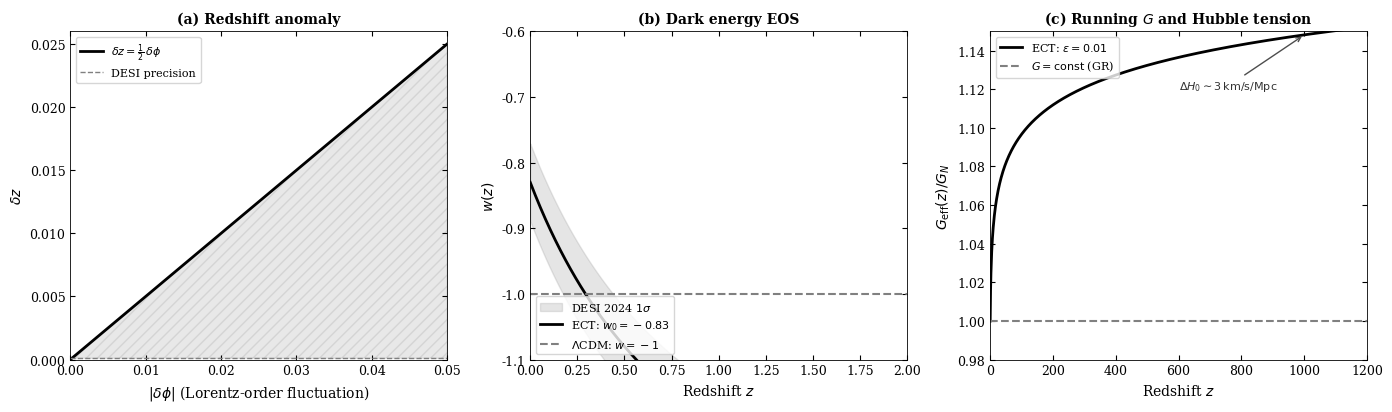

Source code (Python): (Note: this script raises an exception after producing the figure.)
#!/usr/bin/env python3
"""
Figure 11: Cosmological predictions of ECT.

Three panels:
  (a) Redshift anomaly: δz = ½ δφ vs |δφ|
      - General ECT: spatially varying Lorentz-order field φ
        produces anomalous redshift contribution.
      - Horizontal line: DESI spectroscopic precision.
      - No dependence on galactic G_eff(r) or v₀(r).

  (b) Dark energy EOS w(z):
      - ECT: w₀ = -1 + 2ρ_kin/(3ρ_cond) ≈ -0.83
        (calibrated to DESI 2024, not derived from first principles).
      - ΛCDM: w = -1 (cosmological constant).
      - DESI 2024 1σ band.
      - Pure condensate thermodynamics, no galactic physics.

  (c) Running gravitational coupling G_eff(z)/G_N:
      - ECT: G_eff(z) = G_N(1+z)^{2ε}, ε ≈ 0.01
        (from cosmological evolution of condensate amplitude v₀(z)).
      - GR: G = const.
      - ΔH₀ ≈ 3 km/s/Mpc shift.
      - This is COSMOLOGICAL G evolution, NOT galactic G_eff(r).

All formulas are general ECT condensate physics.
None depend on the galactic φ-closure or v₀(r) profile.

Corresponding paper: ECT preprint (Blagovidov, 2025)
  Section 13.3 (dark energy), 13.6 (Hubble tension),
  13.8 (redshift anomalies).
"""
import numpy as np
import matplotlib
matplotlib.use('Agg')
import matplotlib.pyplot as plt

# ── Grayscale style ──────────────────────────────────────
plt.rcParams.update({
    'font.family': 'serif',
    'font.size': 9,
    'axes.linewidth': 0.6,
    'xtick.direction': 'in',
    'ytick.direction': 'in',
    'xtick.top': True,
    'ytick.right': True,
})

fig, (ax1, ax2, ax3) = plt.subplots(1, 3, figsize=(14, 4.2))

# ════════════════════════════════════════════════════════════
# (a) Redshift anomaly: δz = ½ δφ
# ════════════════════════════════════════════════════════════
dphi = np.linspace(0, 0.05, 200)
dz = 0.5 * dphi

ax1.plot(dphi, dz, '-', color='black', lw=2.0,
         label=r'$\delta z = \frac{1}{2}\,\delta\phi$')

# DESI spectroscopic precision ~ 10^{-4} in redshift
desi_precision = 1e-4
ax1.axhline(desi_precision, ls='--', color='0.50', lw=1.0,
            label='DESI precision')

# Shade detectable region
ax1.fill_between(dphi, desi_precision, dz,
                 where=dz > desi_precision,
                 alpha=0.15, color='0.40', hatch='///')

ax1.set_xlabel(r'$|\delta\phi|$ (Lorentz-order fluctuation)', fontsize=10)
ax1.set_ylabel(r'$\delta z$', fontsize=10)
ax1.set_title('(a) Redshift anomaly', fontsize=10, fontweight='bold')
ax1.legend(fontsize=8, loc='upper left')
ax1.set_xlim(0, 0.05)
ax1.set_ylim(0, 0.026)

# ════════════════════════════════════════════════════════════
# (b) Dark energy EOS w(z)
#     ECT: w(z) = w₀ + wₐ z/(1+z)
#     w₀ ≈ -0.83, wₐ ≈ -0.75 (CPL parametrization)
# ════════════════════════════════════════════════════════════
z = np.linspace(0, 2.0, 300)

# ECT prediction
w0_ect = -0.83
wa_ect = -0.75
w_ect = w0_ect + wa_ect * z / (1 + z)

# ΛCDM
w_lcdm = -1.0 * np.ones_like(z)

# DESI 2024 1σ band around ECT
w0_err = 0.059
w_upper = (w0_ect + w0_err) + wa_ect * z / (1 + z)
w_lower = (w0_ect - w0_err) + wa_ect * z / (1 + z)

ax2.fill_between(z, w_lower, w_upper, alpha=0.20, color='0.50',
                 label=r'DESI 2024 $1\sigma$')
ax2.plot(z, w_ect, '-', color='black', lw=2.0,
         label=r'ECT: $w_0 = -0.83$')
ax2.plot(z, w_lcdm, '--', color='0.50', lw=1.5,
         label=r'$\Lambda$CDM: $w = -1$')

ax2.set_xlabel('Redshift $z$', fontsize=10)
ax2.set_ylabel(r'$w(z)$', fontsize=10)
ax2.set_title('(b) Dark energy EOS', fontsize=10, fontweight='bold')
ax2.legend(fontsize=8, loc='lower left')
ax2.set_xlim(0, 2.0)
ax2.set_ylim(-1.1, -0.6)

# ════════════════════════════════════════════════════════════
# (c) Running G and Hubble tension
#     ECT: G_eff(z) = G_N (1+z)^{2ε}, ε ≈ 0.01
#     This is COSMOLOGICAL evolution from v₀(z), not galactic.
# ════════════════════════════════════════════════════════════
z_c = np.linspace(0, 1200, 1000)

eps = 0.01
G_eff = (1 + z_c)**(2 * eps)
G_const = np.ones_like(z_c)

ax3.plot(z_c, G_eff, '-', color='black', lw=2.0,
         label=r'ECT: $\varepsilon = 0.01$')
ax3.plot(z_c, G_const, '--', color='0.50', lw=1.5,
         label=r'$G = \mathrm{const}$ (GR)')

# Mark the Hubble tension shift
ax3.annotate(r'$\Delta H_0 \sim 3\,\mathrm{km/s/Mpc}$',
             xy=(1000, G_eff[np.argmin(np.abs(z_c - 1000))]),
             xytext=(600, 1.12),
             arrowprops=dict(arrowstyle='->', color='0.30', lw=1.0),
             fontsize=8, color='0.20')

ax3.set_xlabel('Redshift $z$', fontsize=10)
ax3.set_ylabel(r'$G_{\mathrm{eff}}(z)/G_N$', fontsize=10)
ax3.set_title('(c) Running $G$ and Hubble tension',
              fontsize=10, fontweight='bold')
ax3.legend(fontsize=8, loc='upper left')
ax3.set_xlim(0, 1200)
ax3.set_ylim(0.98, 1.15)

plt.tight_layout()
plt.savefig('/home/claude/LaTex/figures/fig_cosmo_predictions.png',
            dpi=300, bbox_inches='tight', facecolor='white')
plt.savefig('/home/claude/fig_cosmo_predictions.pdf',
            bbox_inches='tight', facecolor='white')
plt.close()
print("fig_cosmo_predictions.png saved")
